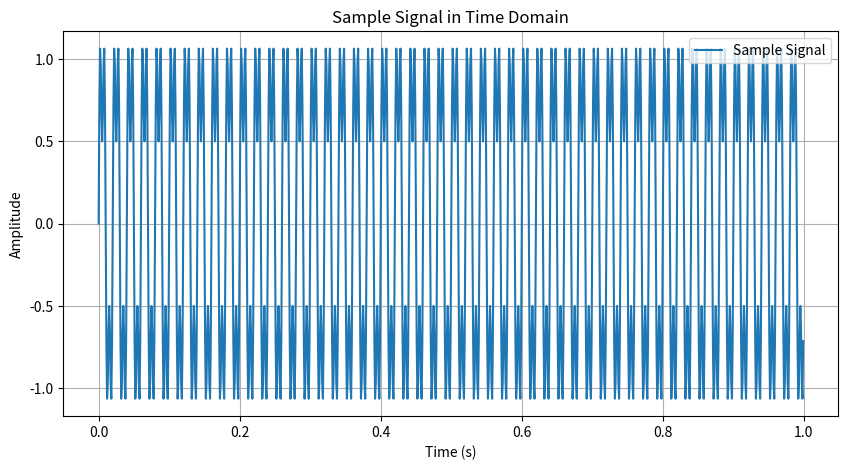
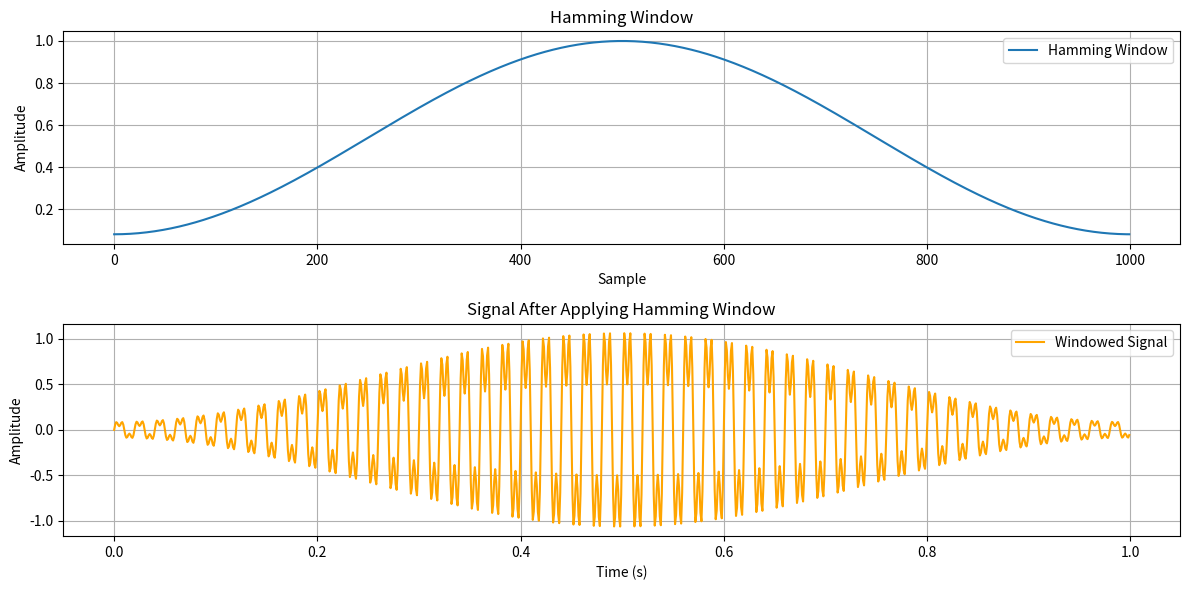
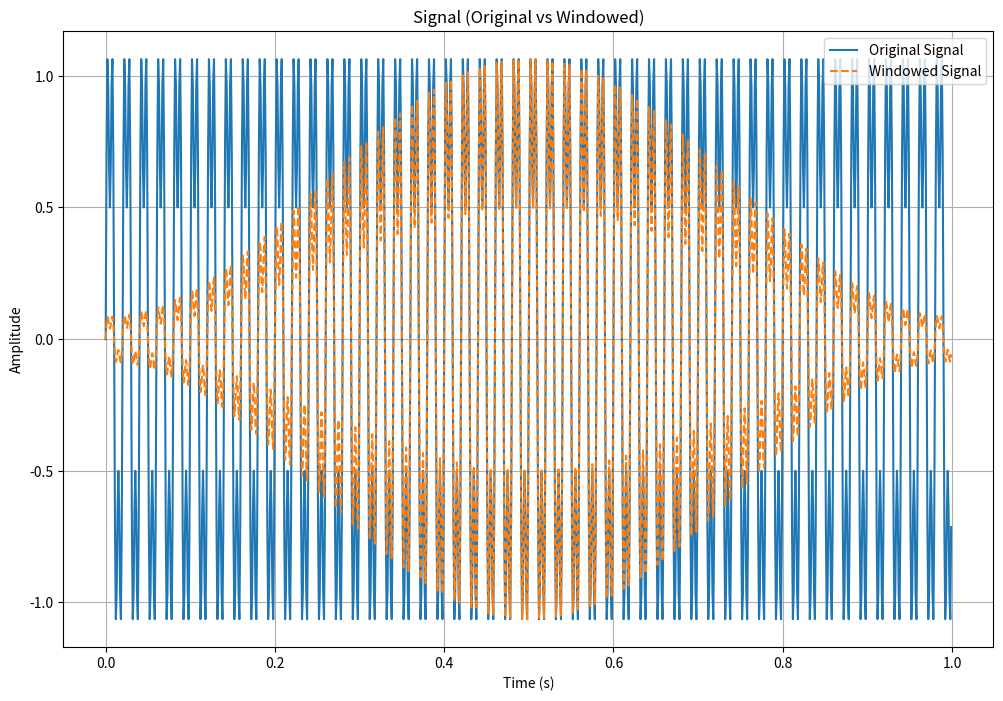
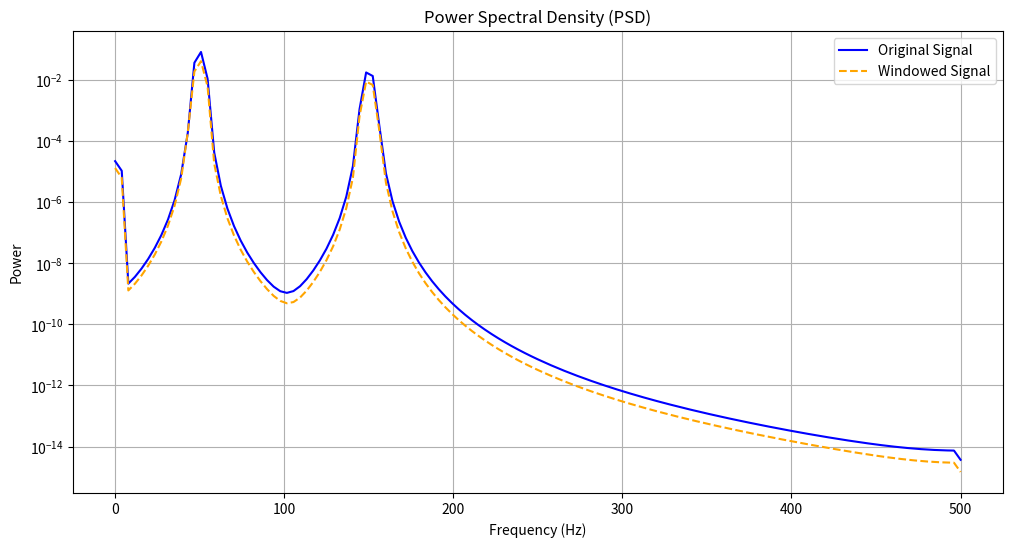

Reproduce these figures in Python, in order.
import numpy as np
import matplotlib.pyplot as plt
from scipy.signal import get_window, welch

# Generate a Sample Signal
fs = 1000  # Sampling frequency (Hz)
t = np.linspace(0, 1, fs, endpoint=False)  # Time vector
f1, f2 = 50, 150  # Frequencies of the sine waves (Hz)
signal = np.sin(2 * np.pi * f1 * t) + 0.5 * np.sin(2 * np.pi * f2 * t)

# Plot the Sample Signal
plt.figure(figsize=(10, 5))
plt.plot(t, signal, label="Sample Signal")
plt.title("Sample Signal in Time Domain")
plt.xlabel("Time (s)")
plt.ylabel("Amplitude")
plt.grid()
plt.legend()
plt.show()

# Apply Hamming Window
hamming_window = get_window('hamming', len(signal))
windowed_signal = signal * hamming_window

# Plot the Hamming Window and the Windowed Signal
plt.figure(figsize=(12, 6))

# Subplot 1: Hamming Window
plt.subplot(2, 1, 1)
plt.plot(hamming_window, label="Hamming Window")
plt.title("Hamming Window")
plt.xlabel("Sample")
plt.ylabel("Amplitude")
plt.grid()
plt.legend()

# Subplot 2: Windowed Signal
plt.subplot(2, 1, 2)
plt.plot(t, windowed_signal, label="Windowed Signal", color='orange')
plt.title("Signal After Applying Hamming Window")
plt.xlabel("Time (s)")
plt.ylabel("Amplitude")
plt.grid()
plt.legend()

plt.tight_layout()
plt.show()

# Visualization
plt.figure(figsize=(12, 8))

# Plot Original and Windowed Signals
plt.plot(t, signal, label="Original Signal")
plt.plot(t, windowed_signal, label="Windowed Signal", linestyle='--')
plt.title("Signal (Original vs Windowed)")
plt.xlabel("Time (s)")
plt.ylabel("Amplitude")
plt.legend()
plt.grid()

# Compute the Frequency Spectrum
f_original, Pxx_original = welch(signal, fs=fs, nperseg=256)
f_windowed, Pxx_windowed = welch(windowed_signal, fs=fs, nperseg=256)

# Plot the Frequency Spectrum
plt.figure(figsize=(12, 6))

# Plot Original Signal Spectrum
plt.semilogy(f_original, Pxx_original, label="Original Signal", color='blue')
# Plot Windowed Signal Spectrum
plt.semilogy(f_windowed, Pxx_windowed, label="Windowed Signal", color='orange', linestyle='--')

# Customize the Plot
plt.title("Power Spectral Density (PSD)")
plt.xlabel("Frequency (Hz)")
plt.ylabel("Power")
plt.grid()
plt.legend()

plt.show()